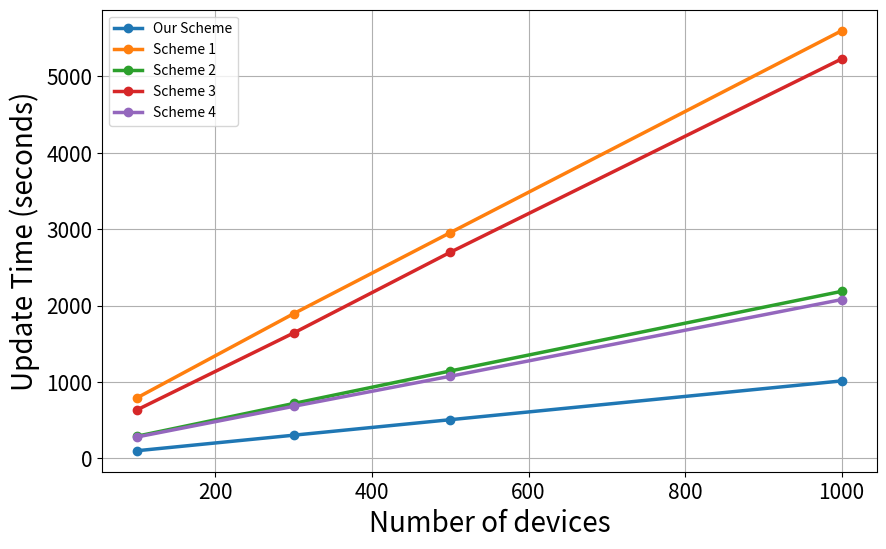

Write the Python code that produced this figure.
import matplotlib.pyplot as plt

# Define the data
x = [100, 300, 500, 1000]
line1 = [101.3, 304.5, 507.2, 1014.8]
line2 = [794.0554, 1894.825, 2954.472, 5596.422]
line3 = [636.912, 1641.898, 2697.864, 5227.868]
line4 = [191.474, 419.362, 644.6358, 1186.628]
line5 = [181.358, 382.514, 575.772, 1079.09]

add_values = [100, 300, 500, 1000]
line4 = [l4 + av for l4, av in zip(line4, add_values)]
line5 = [l5 + av for l5, av in zip(line5, add_values)]

# Create the plot
plt.figure(figsize=(10, 6))


# Plot each line with thicker lines
plt.plot(x, line1, marker='o', label='Our Scheme', linewidth=2.5)
plt.plot(x, line2, marker='o', label='Scheme 1', linewidth=2.5)
plt.plot(x, line4, marker='o', label='Scheme 2', linewidth=2.5)
plt.plot(x, line3, marker='o', label='Scheme 3', linewidth=2.5)
plt.plot(x, line5, marker='o', label='Scheme 4', linewidth=2.5)

# Customize the plot
plt.xlabel('Number of devices', fontsize=20)
plt.ylabel('Update Time (seconds)', fontsize=20)
plt.legend()
plt.grid(True)


# Set larger tick labels
plt.xticks(fontsize=15)
plt.yticks(fontsize=15)
# Show the plot
plt.savefig('line_pic_time.pdf', format='pdf')
plt.show()
